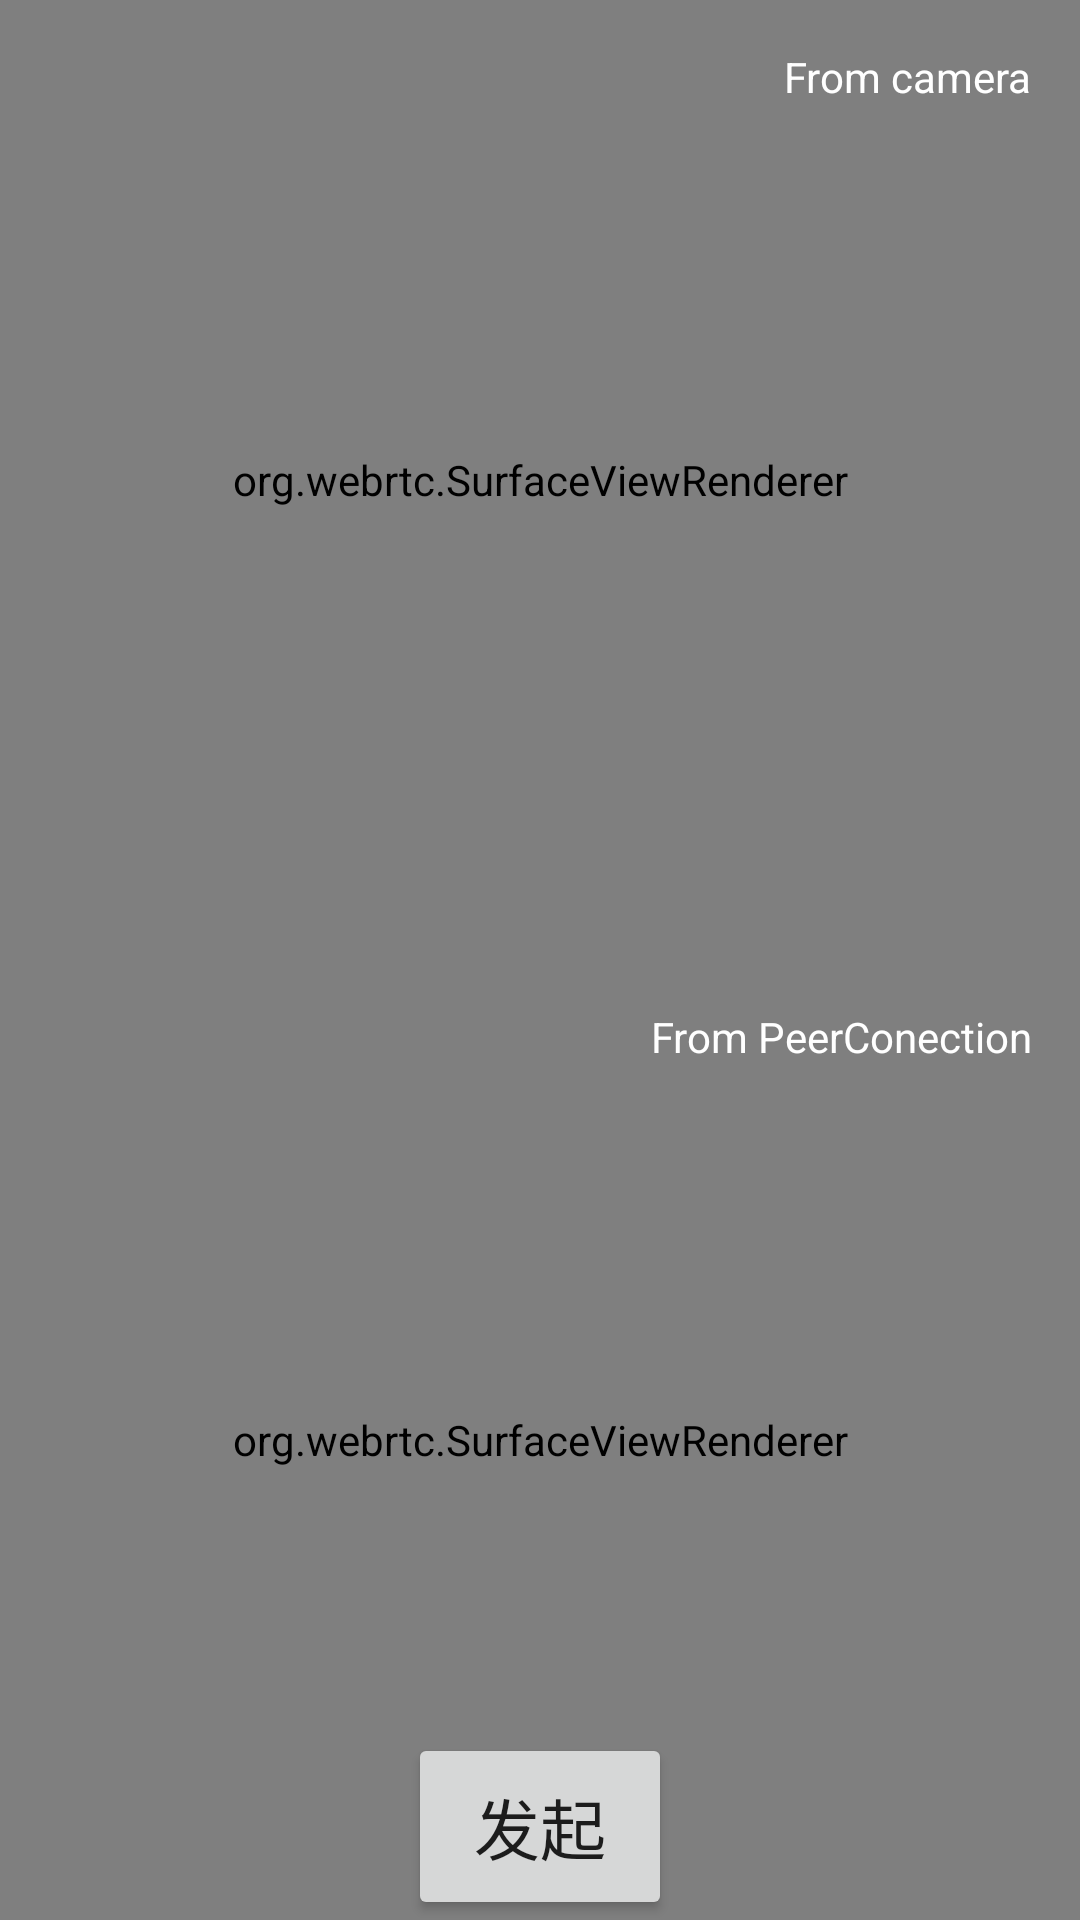

Reconstruct the res/layout file that produces this screen, plus the resources it refers to.
<!-- AndroidManifest.xml: application theme Theme.Androidwebrtcclient -->
<!-- res/layout/activity_start_webrtc.xml -->
<?xml version="1.0" encoding="utf-8"?>
<androidx.constraintlayout.widget.ConstraintLayout
    xmlns:android="http://schemas.android.com/apk/res/android"
    xmlns:app="http://schemas.android.com/apk/res-auto"
    android:layout_width="match_parent"
    android:layout_height="match_parent">

    <LinearLayout
        android:layout_width="match_parent"
        android:layout_height="match_parent"
        android:orientation="vertical"
        app:layout_behavior="@string/appbar_scrolling_view_behavior">

        <FrameLayout
            android:layout_width="match_parent"
            android:layout_height="0dp"
            android:layout_weight="1">

            <org.webrtc.SurfaceViewRenderer
                android:id="@+id/surface_view"
                android:layout_width="match_parent"
                android:layout_height="match_parent" />

            <TextView
                android:layout_width="wrap_content"
                android:text="From camera"
                android:layout_gravity="top|end"
                android:textColor="#fff"
                android:layout_margin="16dp"
                android:layout_height="wrap_content" />
        </FrameLayout>

        <FrameLayout
            android:layout_width="match_parent"
            android:layout_height="0dp"
            android:layout_weight="1">

            <org.webrtc.SurfaceViewRenderer
                android:id="@+id/surface_view2"
                android:layout_width="match_parent"
                android:layout_height="match_parent" />

            <TextView
                android:layout_width="wrap_content"
                android:text="From PeerConection"
                android:layout_gravity="top|end"
                android:textColor="#fff"
                android:layout_margin="16dp"
                android:layout_height="wrap_content" />
        </FrameLayout>
    </LinearLayout>

    <Button
        android:id="@+id/start_call"
        android:layout_width="wrap_content"
        android:layout_height="wrap_content"
        android:text="发起"
        android:textSize="22sp"
        android:padding="15dp"
        app:layout_constraintLeft_toLeftOf="parent"
        app:layout_constraintRight_toRightOf="parent"
        app:layout_constraintBottom_toBottomOf="parent"
        />

</androidx.constraintlayout.widget.ConstraintLayout>
<!-- resources referenced by this layout -->
<resources>
  <style name="Theme.Androidwebrtcclient" parent="Theme.MaterialComponents.DayNight.DarkActionBar">
          
          <item name="colorPrimary">@color/purple_500</item>
          <item name="colorPrimaryVariant">@color/purple_700</item>
          <item name="colorOnPrimary">@color/white</item>
          
          <item name="colorSecondary">@color/teal_200</item>
          <item name="colorSecondaryVariant">@color/teal_700</item>
          <item name="colorOnSecondary">@color/black</item>
          
          <item name="android:statusBarColor" tools:targetApi="l">?attr/colorPrimaryVariant</item>
          
      </style>
  <!-- not gathered from this repository: default colours our renderer supplied (Android Studio template values) -->
  <color name="purple_500">#FF6200EE</color>
  <color name="purple_700">#FF3700B3</color>
  <color name="teal_200">#FF03DAC5</color>
  <color name="teal_700">#FF018786</color>
  <color name="black">#FF000000</color>
  <color name="white">#FFFFFFFF</color>
</resources>
